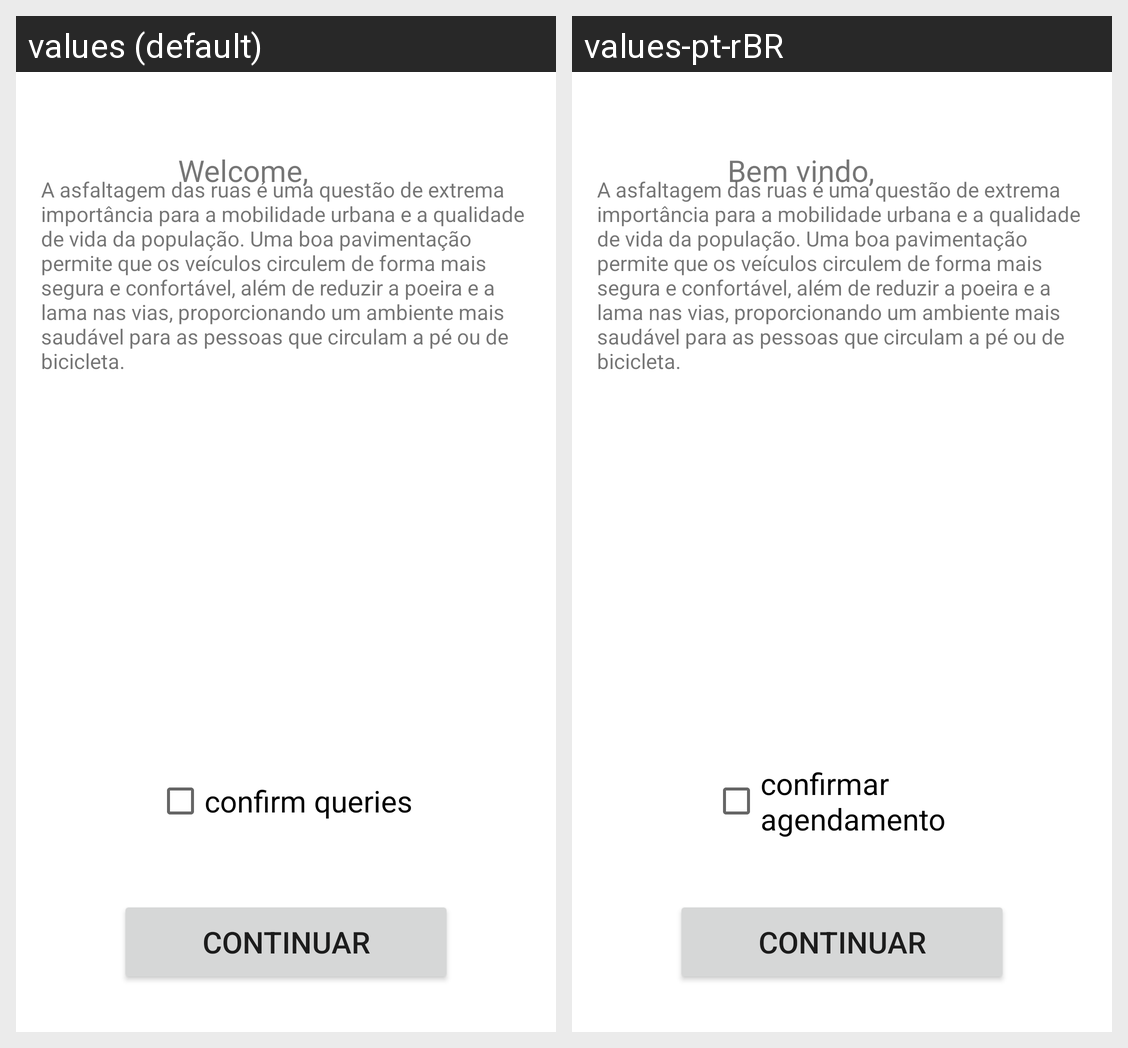

Here is an Android app screen in its default locale and in the app's own translations. Write out the translated-string differences for the strings that appear on this screen.
Android screen res/layout/activity_main2.xml rendered under 2 locales, left to right: values (default), values-pt-rBR. Device: Nexus 5 (rendered at 1080×1920; each locale shown at half size, 540×960, under a caption strip naming it); theme Theme.AsfaltaAqui.
Strings drawn on this screen, with the default value and each locale's value (text and hints the layout hard-codes, and strings that could not be matched under every locale, appear in the picture but are not listed):

inicio
  values: Welcome,
  values-pt-rBR: Bem vindo,

queries
  values: confirm queries
  values-pt-rBR: confirmar agendamento

btcancelar
  values: Continuar
  values-pt-rBR: Continuar
